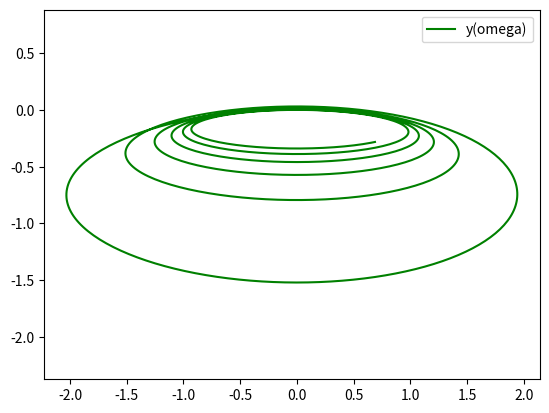

Source code (Python):
import numpy as np
from scipy.integrate import odeint
import matplotlib.pyplot as plt 
x=np.arange(1,10,0.01)
def diff_func(z,x):
    y,omega=z
    dy_dx=omega
    domega_dx=np.sin(y)*omega-3*x*y-5
    return dy_dx,domega_dx
y0=0.01
omega0=0.05
z0= y0,omega0
sol=odeint(diff_func,z0,x)

plt.plot(sol[:,1],sol[:,0],'g',label='y(omega)')
#plt.plot(x,sol[:,0],'b',label='y(x)')
#plt.plot(x,sol[:,1],'r',label='omega(x)')
plt.legend()
plt.axis('equal')
plt.show() 

